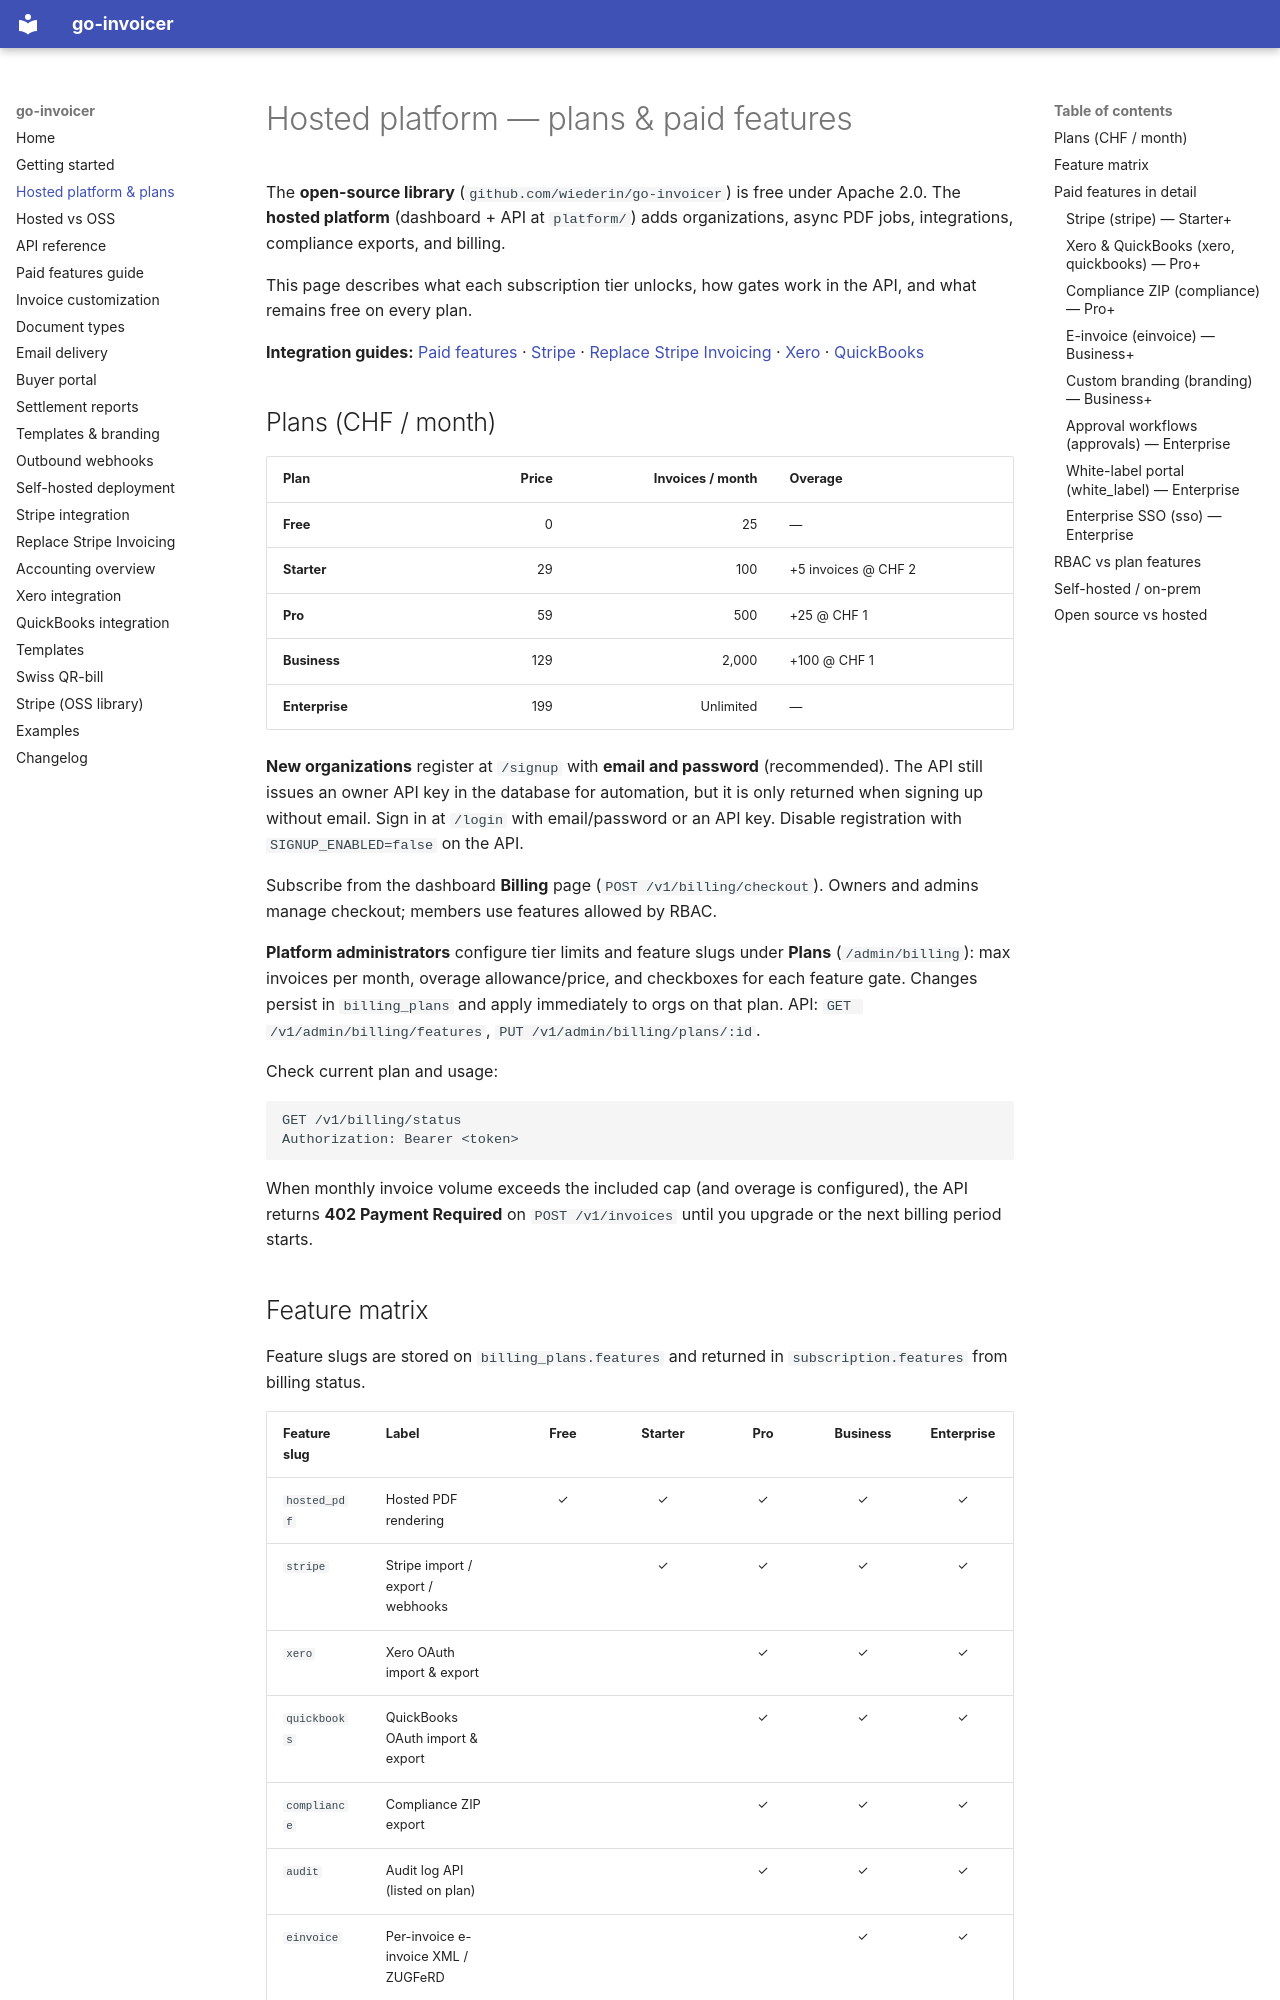

repository: wiederin/go-invoicer · page: hosted-platform/index.html · generator: mkdocs

# Hosted platform — plans & paid features

The **open-source library** (`github.com/wiederin/go-invoicer`) is free under Apache 2.0. The **hosted platform** (dashboard + API at `platform/`) adds organizations, async PDF jobs, integrations, compliance exports, and billing.

This page describes what each subscription tier unlocks, how gates work in the API, and what remains free on every plan.

**Integration guides:** [Paid features](paid-features.md) · [Stripe](stripe-integration.md) · [Replace Stripe Invoicing](replace-stripe-invoicing.md) · [Xero](xero-integration.md) · [QuickBooks](quickbooks-integration.md)

## Plans (CHF / month)

| Plan | Price | Invoices / month | Overage |
|------|------:|------------------:|---------|
| **Free** | 0 | 25 | — |
| **Starter** | 29 | 100 | +5 invoices @ CHF 2 |
| **Pro** | 59 | 500 | +25 @ CHF 1 |
| **Business** | 129 | 2,000 | +100 @ CHF 1 |
| **Enterprise** | 199 | Unlimited | — |

**New organizations** register at `/signup` with **email and password** (recommended). The API still issues an owner API key in the database for automation, but it is only returned when signing up without email. Sign in at `/login` with email/password or an API key. Disable registration with `SIGNUP_ENABLED=false` on the API.

Subscribe from the dashboard **Billing** page (`POST /v1/billing/checkout`). Owners and admins manage checkout; members use features allowed by RBAC.

**Platform administrators** configure tier limits and feature slugs under **Plans** (`/admin/billing`): max invoices per month, overage allowance/price, and checkboxes for each feature gate. Changes persist in `billing_plans` and apply immediately to orgs on that plan. API: `GET /v1/admin/billing/features`, `PUT /v1/admin/billing/plans/:id`.

Check current plan and usage:

```http
GET /v1/billing/status
Authorization: Bearer <token>
```

When monthly invoice volume exceeds the included cap (and overage is configured), the API returns **402 Payment Required** on `POST /v1/invoices` until you upgrade or the next billing period starts.
